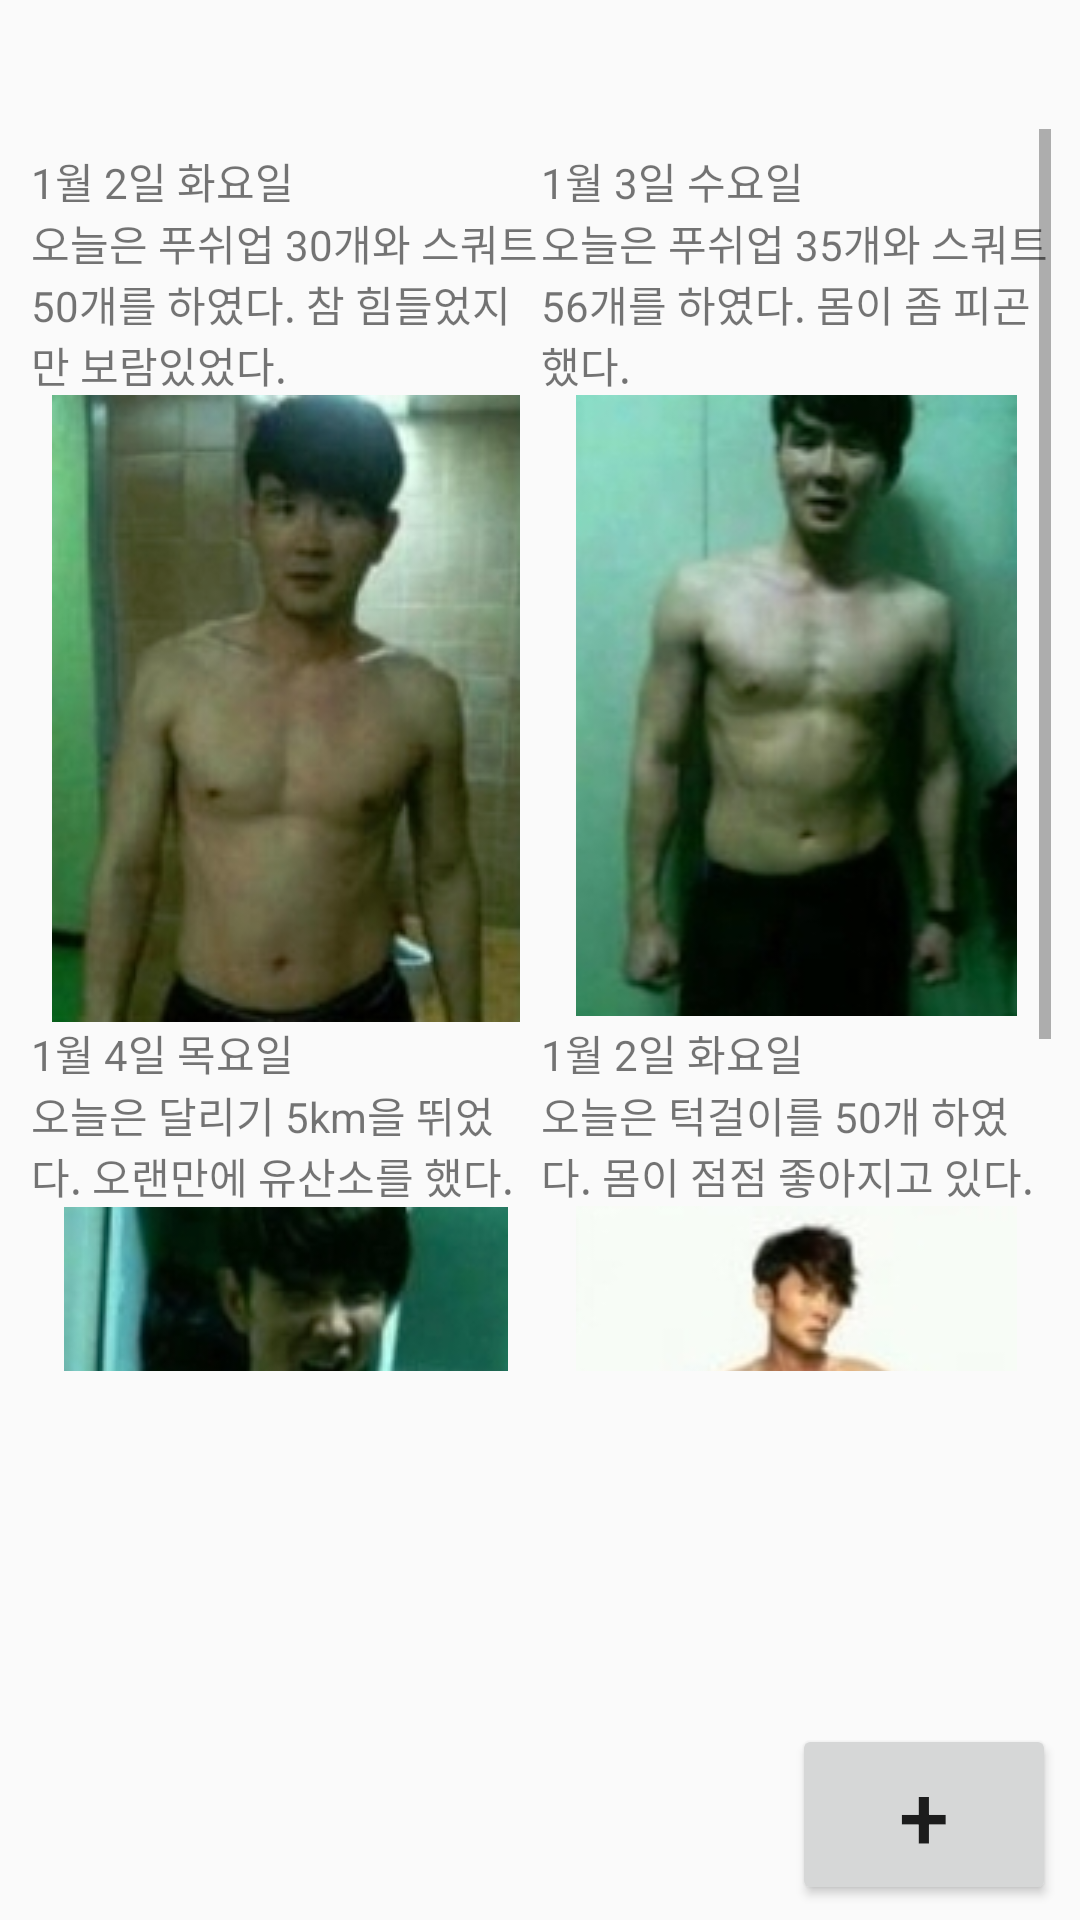

This screen was rendered from an Android layout file. Write that file and the resources it references.
<!-- AndroidManifest.xml: application theme Theme.AppCompat.Light.NoActionBar -->
<!-- res/layout/activity_workoutdiary.xml -->
<?xml version="1.0" encoding="utf-8"?>
<android.support.constraint.ConstraintLayout xmlns:android="http://schemas.android.com/apk/res/android"
    xmlns:app="http://schemas.android.com/apk/res-auto"
    xmlns:tools="http://schemas.android.com/tools"
    android:layout_width="match_parent"
    android:layout_height="match_parent"
    tools:context="nova.workoutapp22.WorkoutDiary">

    <FrameLayout
        android:layout_width="wrap_content"
        android:layout_height="wrap_content"
        android:layout_marginBottom="5dp"
        android:visibility="visible"
        app:layout_constraintBottom_toBottomOf="parent"
        app:layout_constraintLeft_toLeftOf="parent"
        app:layout_constraintRight_toRightOf="parent"
        app:layout_constraintHorizontal_bias="0.97">

        <Button
            android:id="@+id/button3"
            android:layout_width="wrap_content"
            android:layout_height="wrap_content"
            android:text="+"
            android:textSize="30sp" />
    </FrameLayout>

    <ScrollView
        android:layout_width="340dp"
        android:layout_height="414dp"
        android:fillViewport="true"
        android:scrollbarStyle="outsideOverlay"
        app:layout_constraintBottom_toBottomOf="parent"
        app:layout_constraintLeft_toLeftOf="parent"
        app:layout_constraintRight_toRightOf="parent"
        app:layout_constraintTop_toTopOf="parent"
        app:layout_constraintHorizontal_bias="0.523"
        app:layout_constraintVertical_bias="0.19">

        <GridLayout
            android:layout_width="match_parent"
            android:layout_height="wrap_content"
            android:layout_marginTop="7dp"
            android:columnCount="2"

            app:layout_constraintHorizontal_bias="0.529"
            app:layout_constraintLeft_toLeftOf="parent"
            app:layout_constraintRight_toRightOf="parent"
            app:layout_constraintTop_toTopOf="parent">


            <LinearLayout
                android:layout_width="wrap_content"
                android:layout_height="match_parent"
                android:layout_columnWeight="1"
                android:layout_rowWeight="1"
                android:orientation="vertical"
                android:weightSum="1">

                <TextView
                    android:id="@+id/textView23"
                    android:layout_width="wrap_content"
                    android:layout_height="wrap_content"
                    android:text="1월 2일 화요일" />

                <TextView
                    android:id="@+id/textView22"
                    android:layout_width="match_parent"
                    android:layout_height="wrap_content"
                    android:layout_weight="0.09"
                    android:text="오늘은 푸쉬업 30개와 스쿼트 50개를 하였다. 참 힘들었지만 보람있었다." />

                <ImageView
                    android:id="@+id/imageView14"
                    android:layout_width="match_parent"
                    android:layout_height="wrap_content"
                    android:scaleType="fitCenter"
                    app:srcCompat="@drawable/day1" />

            </LinearLayout>

            <LinearLayout
                android:layout_width="wrap_content"
                android:layout_height="match_parent"
                android:layout_columnWeight="1"
                android:layout_rowWeight="1"
                android:orientation="vertical"
                android:weightSum="1">

                <TextView
                    android:id="@+id/textView23"
                    android:layout_width="wrap_content"
                    android:layout_height="wrap_content"
                    android:text="1월 3일 수요일" />

                <TextView
                    android:id="@+id/textView22"
                    android:layout_width="match_parent"
                    android:layout_height="wrap_content"
                    android:layout_weight="0.09"
                    android:text="오늘은 푸쉬업 35개와 스쿼트 56개를 하였다. 몸이 좀 피곤했다." />

                <ImageView
                    android:id="@+id/imageView15"
                    android:layout_width="match_parent"
                    android:layout_height="wrap_content"
                    android:scaleType="fitCenter"
                    app:srcCompat="@drawable/day2" />

            </LinearLayout>

            <LinearLayout
                android:layout_width="wrap_content"
                android:layout_height="match_parent"
                android:layout_columnWeight="1"
                android:layout_rowWeight="1"
                android:orientation="vertical"
                android:weightSum="1">

                <TextView
                    android:id="@+id/textView23"
                    android:layout_width="wrap_content"
                    android:layout_height="wrap_content"
                    android:text="1월 4일 목요일" />

                <TextView
                    android:id="@+id/textView22"
                    android:layout_width="match_parent"
                    android:layout_height="wrap_content"
                    android:layout_weight="0.09"
                    android:text="오늘은 달리기 5km을 뛰었다. 오랜만에 유산소를 했다." />

                <ImageView
                    android:id="@+id/imageView17"
                    android:layout_width="match_parent"
                    android:layout_height="wrap_content"
                    app:srcCompat="@drawable/day3" />
            </LinearLayout>

            <LinearLayout
                android:layout_width="wrap_content"
                android:layout_height="match_parent"
                android:layout_columnWeight="1"
                android:layout_rowWeight="1"
                android:orientation="vertical"
                android:weightSum="1">

                <TextView
                    android:id="@+id/textView23"
                    android:layout_width="wrap_content"
                    android:layout_height="wrap_content"
                    android:text="1월 2일 화요일" />

                <TextView
                    android:id="@+id/textView22"
                    android:layout_width="match_parent"
                    android:layout_height="wrap_content"
                    android:layout_weight="0.09"
                    android:text="오늘은 턱걸이를 50개 하였다. 몸이 점점 좋아지고 있다." />

                <ImageView
                    android:id="@+id/imageView18"
                    android:layout_width="match_parent"
                    android:layout_height="wrap_content"
                    app:srcCompat="@drawable/day4" />
            </LinearLayout>

        </GridLayout>
    </ScrollView>

</android.support.constraint.ConstraintLayout>
<!-- resources referenced by this layout -->
<resources>
  <!-- drawable day1: png bitmap (drawable, 79727 bytes) -->
  <!-- drawable day2: png bitmap (drawable, 69695 bytes) -->
  <!-- drawable day3: png bitmap (drawable, 78439 bytes) -->
  <!-- drawable day4: png bitmap (drawable, 48927 bytes) -->
</resources>
